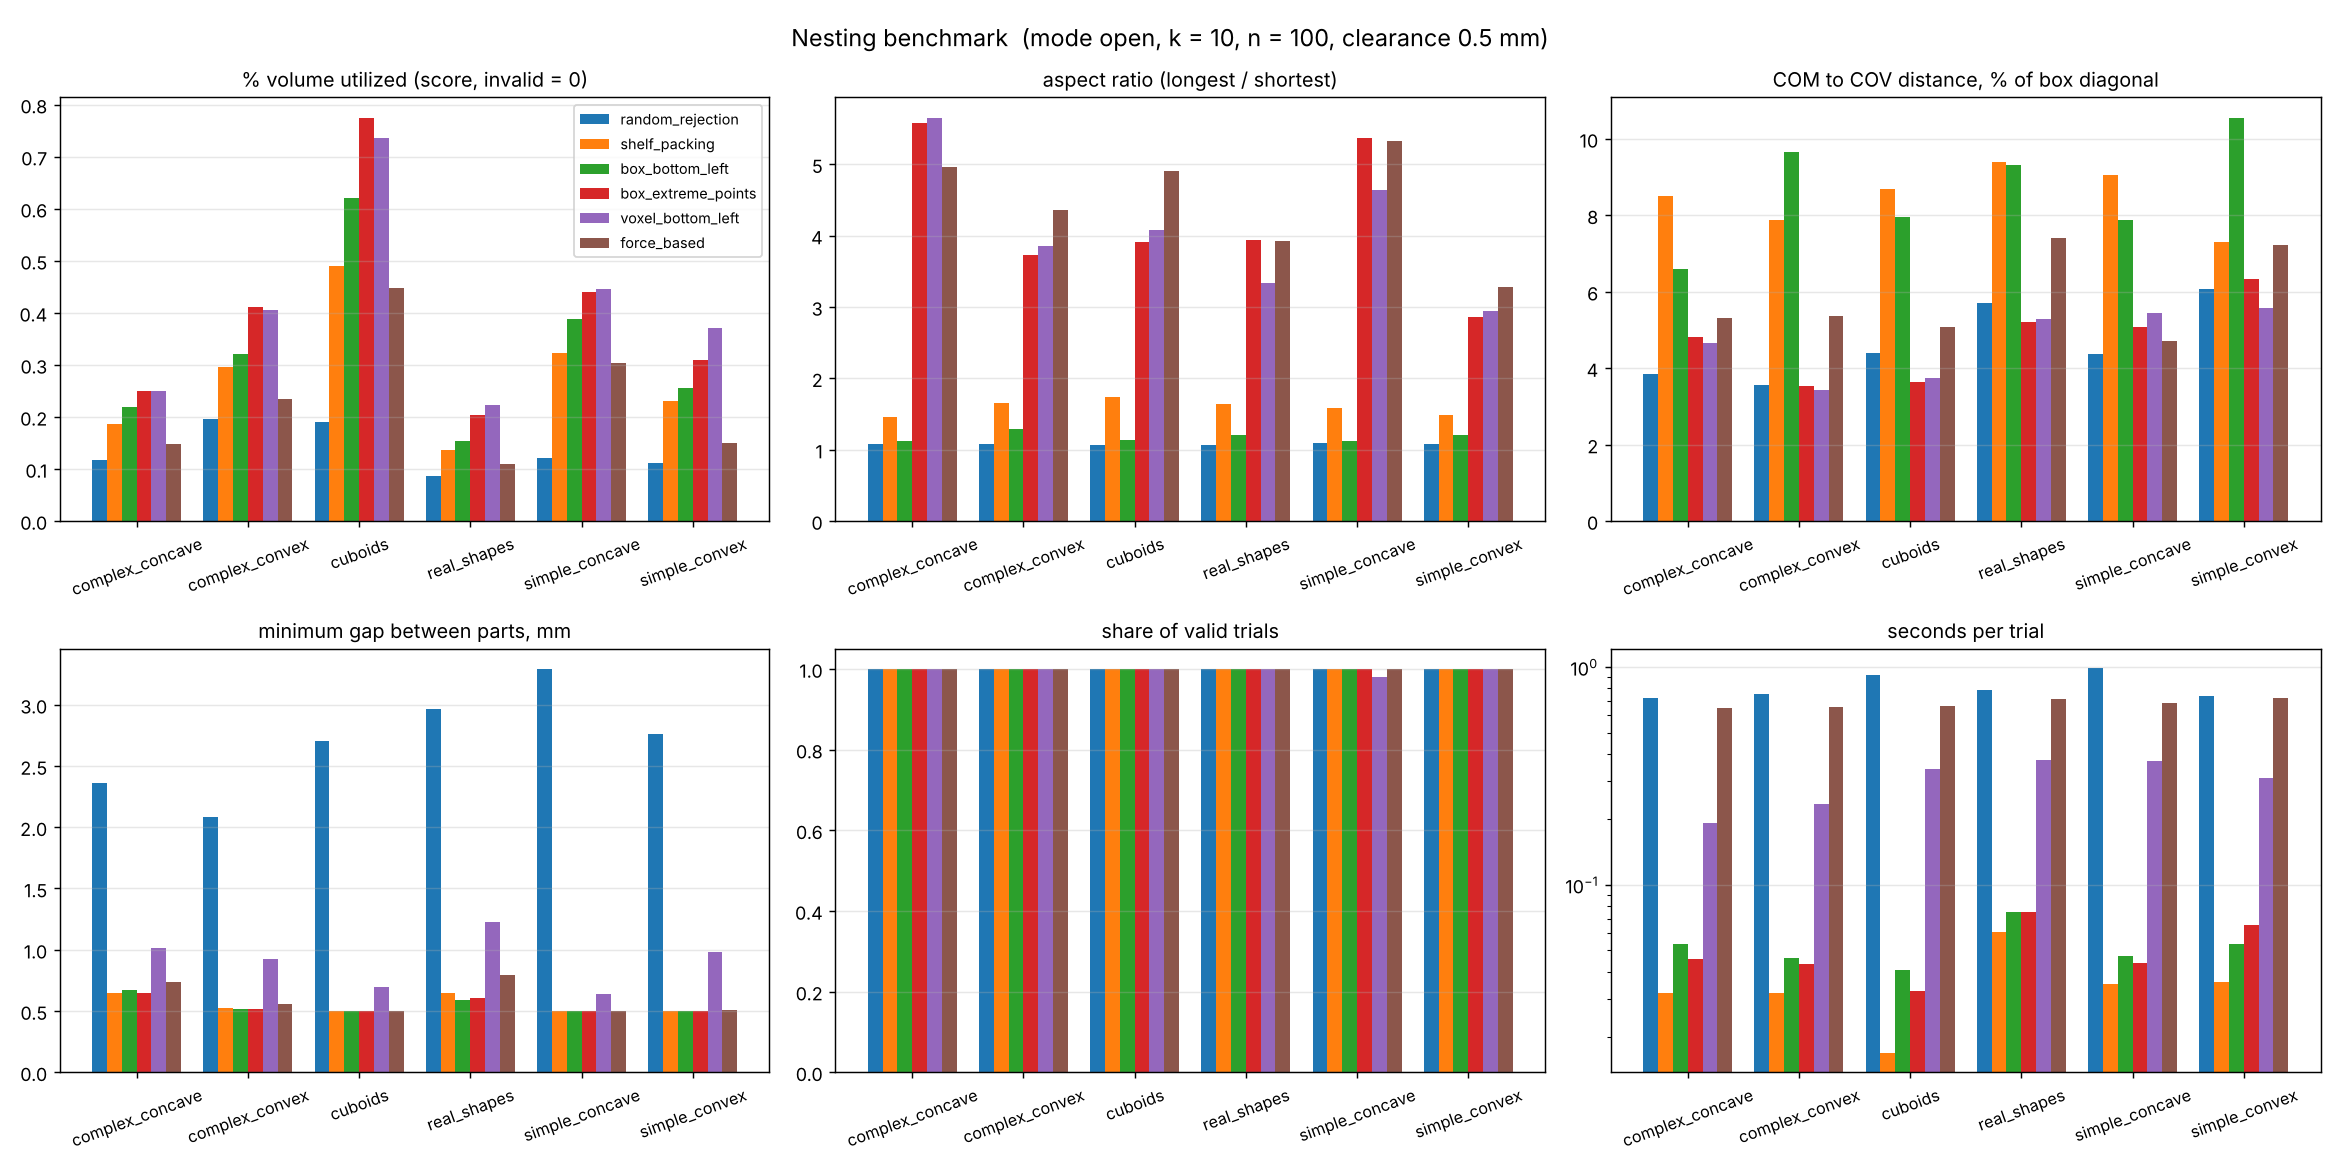

Data behind this chart, as committed beside it:
dataset, algorithm, trials, score, valid_rate, clearance_ok_rate, density_mean, bbox_x_mean, bbox_y_mean, bbox_z_mean, aspect_ratio_mean, com_offset_mean, com_offset_normalized_mean, Ixx_mean, Iyy_mean, Izz_mean, I1_mean, I2_mean, I3_mean, minimum_gap_mean, placed_fraction_mean, total_mass_mean, seconds_mean, density_std
complex_concave, random_rejection, 100, 0.1178, 1.0, 1.0, 0.1178, 61.55, 61.35, 61.59, 1.077, 4.114, 0.03851, 13211, 13171, 13234, 11492, 13352, 14771, 2.362, 1.0, 27.72, 0.7184, 0.01246
complex_concave, shelf_packing, 100, 0.1867, 1.0, 1.0, 0.1867, 47.41, 46.69, 66.59, 1.459, 7.989, 0.08496, 12794, 12378, 6794, 6509, 12263, 13194, 0.6445, 1.0, 27.72, 0.03173, 0.02149
complex_concave, box_bottom_left, 100, 0.2194, 1.0, 1.0, 0.2194, 48.94, 48.3, 52.78, 1.124, 5.769, 0.06588, 9115, 9399, 9356, 8286, 9281, 10303, 0.6698, 1.0, 27.72, 0.05362, 0.01596
complex_concave, box_extreme_points, 100, 0.2494, 1.0, 1.0, 0.2494, 26.72, 65.01, 97.68, 5.576, 6.494, 0.04812, 40020, 28226, 14308, 3922, 38040, 40592, 0.6503, 1.0, 27.72, 0.04591, 0.0187
complex_concave, voxel_bottom_left, 100, 0.2501, 1.0, 1.0, 0.2501, 33.54, 52.32, 104.2, 5.652, 6.461, 0.04648, 37959, 31002, 12817, 3628, 37993, 40157, 1.012, 1.0, 27.72, 0.193, 0.02022
complex_concave, force_based, 100, 0.1477, 1.0, 1.0, 0.1477, 140.5, 41.86, 42.42, 4.958, 8.933, 0.05308, 5954, 56501, 56685, 4538, 56680, 57921, 0.7348, 1.0, 27.72, 0.6456, 0.01791
complex_convex, random_rejection, 100, 0.1968, 1.0, 1.0, 0.1968, 68.34, 68.51, 69.38, 1.081, 4.222, 0.03553, 38018, 38034, 37473, 32772, 38329, 42424, 2.087, 1.0, 64.31, 0.7534, 0.02054
complex_convex, shelf_packing, 100, 0.2949, 1.0, 1.0, 0.2949, 51.19, 52.32, 81.89, 1.651, 8.712, 0.07874, 42564, 40293, 18438, 17826, 39961, 43508, 0.5237, 1.0, 64.31, 0.03198, 0.03211
complex_convex, box_bottom_left, 100, 0.32, 1.0, 1.0, 0.32, 54.18, 54.39, 68.14, 1.283, 10.03, 0.09649, 29633, 30160, 26966, 23027, 30167, 33564, 0.5201, 1.0, 64.31, 0.04609, 0.03518
complex_convex, box_extreme_points, 100, 0.4116, 1.0, 1.0, 0.4116, 47.24, 46.78, 98.25, 3.73, 4.416, 0.03525, 73237, 72317, 23428, 14674, 74247, 80061, 0.5143, 1.0, 64.31, 0.04345, 0.032
complex_convex, voxel_bottom_left, 100, 0.4046, 1.0, 1.0, 0.4046, 64.98, 45.77, 85.21, 3.85, 4.446, 0.03432, 59639, 81525, 43326, 13540, 83114, 87837, 0.9254, 1.0, 64.31, 0.2339, 0.02726
complex_convex, force_based, 100, 0.234, 1.0, 1.0, 0.234, 150.1, 48.2, 50.26, 4.352, 9.626, 0.05366, 17797, 155575, 154159, 13593, 155422, 158515, 0.5556, 1.0, 64.31, 0.6584, 0.03031
cuboids, random_rejection, 100, 0.1896, 1.0, 1.0, 0.1896, 93.92, 93.64, 93.94, 1.07, 7.096, 0.04398, 173799, 176049, 173381, 149227, 176404, 197597, 2.702, 1.0, 157.1, 0.9236, 0.02154
cuboids, shelf_packing, 100, 0.4894, 1.0, 1.0, 0.4894, 56.88, 59.09, 95.87, 1.731, 11.06, 0.08682, 147996, 137884, 62606, 60344, 137899, 150243, 0.5, 1.0, 157.1, 0.01691, 0.05383
cuboids, box_bottom_left, 100, 0.6204, 1.0, 1.0, 0.6204, 61.07, 61.06, 67.39, 1.13, 8.791, 0.07962, 91955, 92100, 92294, 79237, 92957, 104155, 0.5, 1.0, 157.1, 0.04067, 0.05108
cuboids, box_extreme_points, 100, 0.7749, 1.0, 1.0, 0.7749, 56.87, 80.81, 76.43, 3.911, 5.338, 0.03631, 251182, 158936, 209218, 36995, 286318, 296023, 0.5, 1.0, 157.1, 0.03272, 0.0339
cuboids, voxel_bottom_left, 100, 0.7352, 1.0, 1.0, 0.7352, 81.41, 54.5, 85.43, 4.079, 5.753, 0.03743, 211879, 288418, 172991, 36144, 314398, 322746, 0.6954, 1.0, 157.1, 0.3398, 0.0308
cuboids, force_based, 100, 0.4468, 1.0, 1.0, 0.4468, 182.1, 48.28, 50.59, 4.906, 10.61, 0.05076, 52092, 552198, 549222, 44223, 550860, 558429, 0.5, 1.0, 157.1, 0.6609, 0.04652
real_shapes, random_rejection, 100, 0.08651, 1.0, 1.0, 0.08651, 78.57, 78.77, 79.24, 1.065, 7.786, 0.05698, 31724, 32495, 31106, 24875, 32588, 37862, 2.967, 1.0, 43.12, 0.7885, 0.02017
real_shapes, shelf_packing, 100, 0.1365, 1.0, 1.0, 0.1365, 57.65, 59.42, 91.35, 1.642, 11.68, 0.0938, 34631, 31892, 14598, 13795, 32018, 35307, 0.6461, 1.0, 43.12, 0.06052, 0.03001
real_shapes, box_bottom_left, 100, 0.153, 1.0, 1.0, 0.153, 62.17, 61.47, 72.65, 1.198, 10.61, 0.09306, 23887, 23388, 22706, 18002, 24280, 27700, 0.5892, 1.0, 43.12, 0.07513, 0.03551
real_shapes, box_extreme_points, 100, 0.2038, 1.0, 1.0, 0.2038, 78.84, 52.69, 82.19, 3.943, 7.281, 0.05197, 37600, 62985, 43409, 8416, 66033, 69546, 0.6067, 1.0, 43.12, 0.0748, 0.04149
real_shapes, voxel_bottom_left, 100, 0.2229, 1.0, 1.0, 0.2229, 48.31, 68.73, 81.95, 3.333, 6.84, 0.05282, 50798, 39049, 28422, 9439, 52593, 56237, 1.222, 1.0, 43.12, 0.3735, 0.04332
real_shapes, force_based, 100, 0.1093, 1.0, 1.0, 0.1093, 158.8, 55.03, 56.66, 3.93, 14.49, 0.07403, 15363, 118024, 117325, 11428, 117969, 121315, 0.7964, 1.0, 43.12, 0.7132, 0.02298
simple_concave, random_rejection, 100, 0.1211, 1.0, 1.0, 0.1211, 109.4, 109.7, 109.9, 1.098, 8.334, 0.04376, 236871, 237769, 239447, 202624, 239921, 271542, 3.292, 1.0, 158.8, 0.9899, 0.01658
simple_concave, shelf_packing, 100, 0.3228, 1.0, 1.0, 0.3228, 69.11, 68.02, 105.2, 1.587, 13.04, 0.09055, 186624, 184742, 99170, 94347, 180630, 195559, 0.5, 1.0, 158.8, 0.03511, 0.03882
simple_concave, box_bottom_left, 100, 0.3876, 1.0, 1.0, 0.3876, 71.75, 71.6, 79.41, 1.124, 10.17, 0.07875, 133547, 128770, 130524, 114838, 130636, 147367, 0.5, 1.0, 158.8, 0.04695, 0.03704
simple_concave, box_extreme_points, 100, 0.4397, 1.0, 1.0, 0.4397, 92.22, 129, 69.73, 5.364, 10.97, 0.05085, 496336, 291445, 581729, 41946, 659479, 668086, 0.5, 1.0, 158.8, 0.04364, 0.03793
simple_concave, voxel_bottom_left, 100, 0.4465, 0.98, 0.98, 0.4551, 77.78, 133.5, 62.42, 4.632, 10.73, 0.05431, 449385, 190537, 508772, 48702, 543467, 556526, 0.6374, 1.0, 158.8, 0.3689, 0.04423
simple_concave, force_based, 100, 0.3044, 1.0, 1.0, 0.3044, 223.8, 54.67, 54.87, 5.323, 11.82, 0.04718, 67642, 812617, 811741, 58194, 811930, 821876, 0.5, 1.0, 158.8, 0.6867, 0.03964
simple_convex, random_rejection, 100, 0.1121, 1.0, 1.0, 0.1121, 78.56, 78.42, 78.04, 1.076, 8.266, 0.06069, 37889, 37877, 37950, 29779, 39393, 44543, 2.76, 1.0, 54.19, 0.7356, 0.01962
simple_convex, shelf_packing, 100, 0.2311, 1.0, 1.0, 0.2311, 55.22, 54.62, 78.08, 1.486, 8.069, 0.07292, 31288, 29039, 16895, 15988, 28852, 32383, 0.5, 1.0, 54.19, 0.03596, 0.04279
simple_convex, box_bottom_left, 100, 0.2552, 1.0, 1.0, 0.2552, 57.46, 56.03, 66.3, 1.202, 11.17, 0.1055, 24369, 26317, 27166, 21463, 26254, 30135, 0.5008, 1.0, 54.19, 0.05354, 0.05016
simple_convex, box_extreme_points, 100, 0.3085, 1.0, 1.0, 0.3085, 58.82, 51.63, 75.2, 2.86, 7.385, 0.06318, 37764, 46296, 32103, 15884, 46624, 53655, 0.502, 1.0, 54.19, 0.06557, 0.05564
simple_convex, voxel_bottom_left, 100, 0.3704, 1.0, 1.0, 0.3704, 39.69, 63.76, 72.27, 2.938, 6.41, 0.05585, 45799, 30651, 30867, 14509, 43728, 49081, 0.979, 1.0, 54.19, 0.3095, 0.05219
simple_convex, force_based, 100, 0.1492, 1.0, 1.0, 0.1492, 129.4, 59.58, 62.13, 3.284, 12.8, 0.0721, 22460, 104558, 103649, 15102, 105699, 109867, 0.5054, 1.0, 54.19, 0.7244, 0.0327
